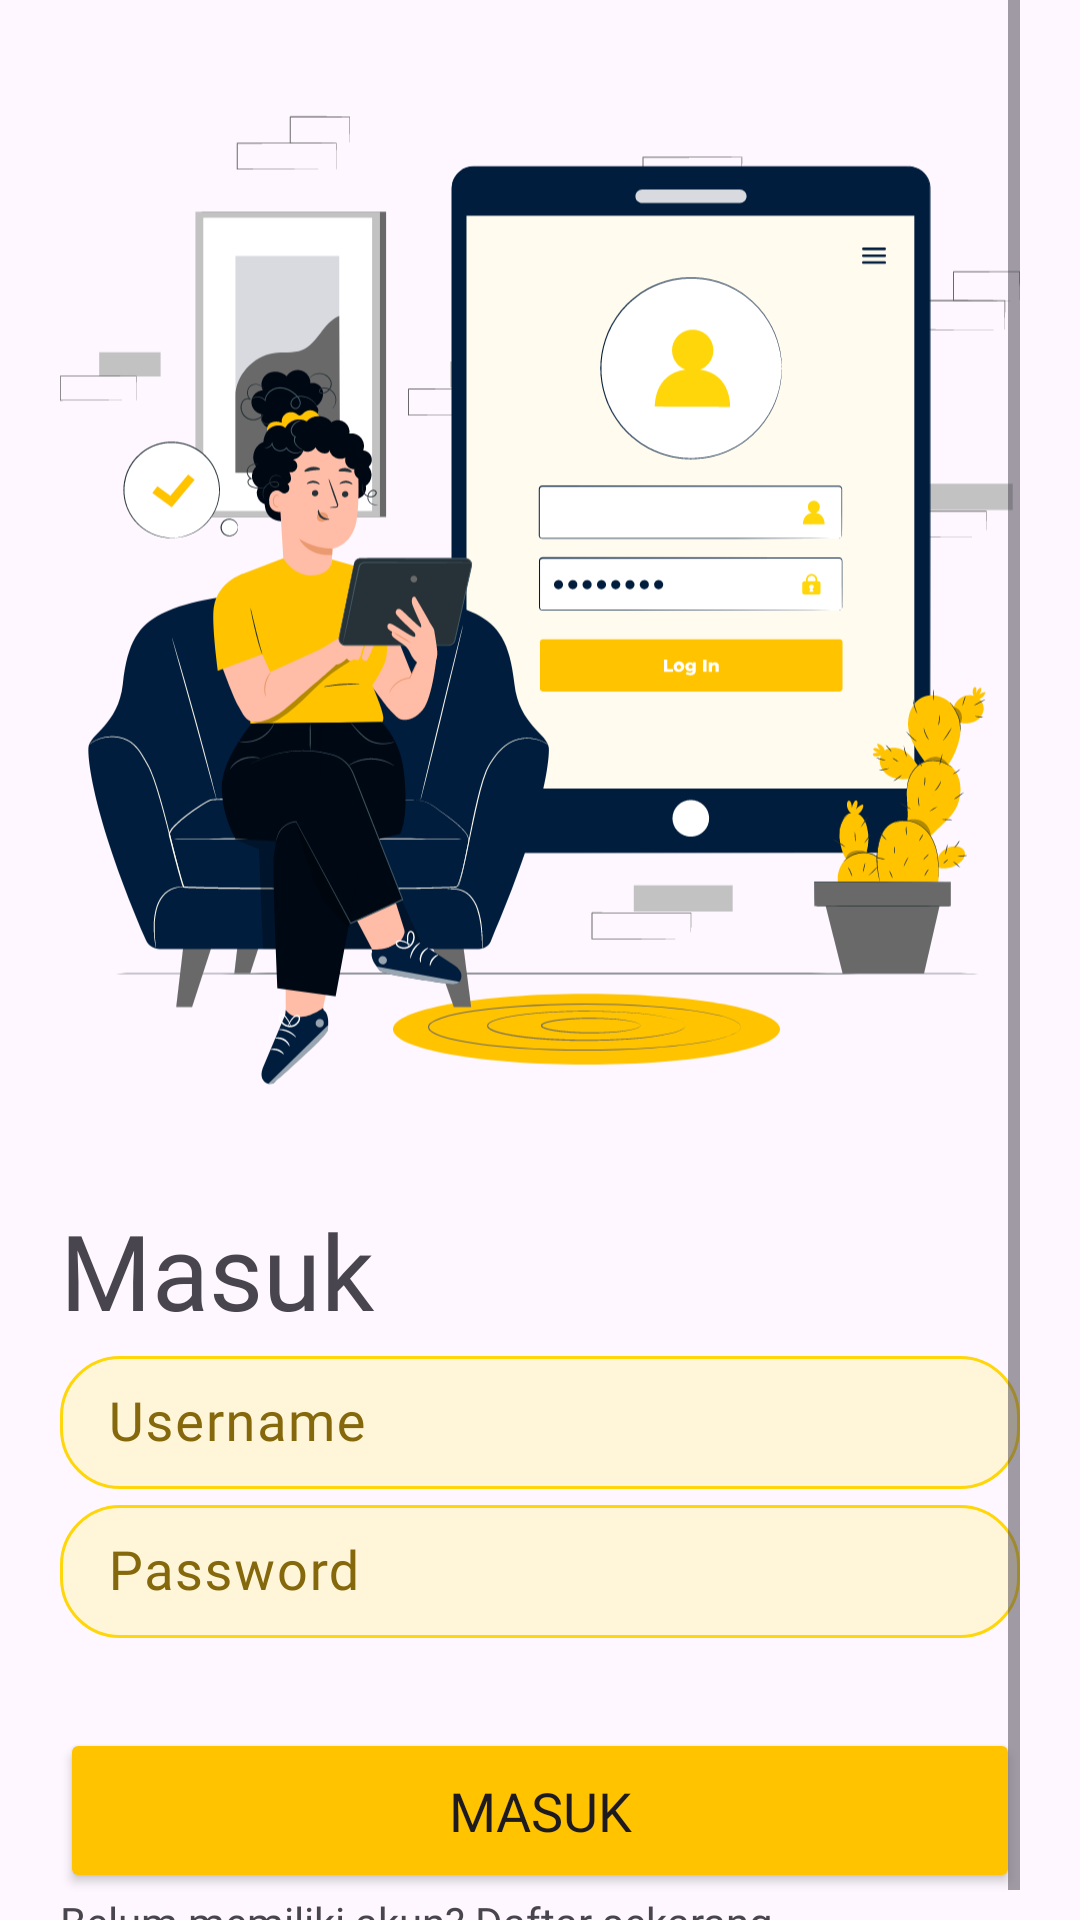

Here is an Android app screen rendered from its layout file. Give the layout XML and the strings, colors and styles it references.
<!-- AndroidManifest.xml: application theme Theme.TutorinEdutech -->
<!-- res/layout/fragment_login.xml -->
<?xml version="1.0" encoding="utf-8"?>
<ScrollView xmlns:android="http://schemas.android.com/apk/res/android"
    xmlns:app="http://schemas.android.com/apk/res-auto"
    xmlns:tools="http://schemas.android.com/tools"
    android:id="@+id/login"
    android:layout_width="match_parent"
    android:layout_height="match_parent"
    android:paddingHorizontal="20dp"
    tools:context=".ui.auth.login.Login">

    <LinearLayout
        android:layout_width="match_parent"
        android:layout_height="wrap_content"
        android:orientation="vertical">


        <ImageView
            android:layout_width="match_parent"
            android:layout_height="400dp"
            android:contentDescription="@string/img_login"
            android:scaleType="fitCenter"
            android:src="@drawable/login" />

        <TextView
            android:layout_width="match_parent"
            android:layout_height="wrap_content"
            android:fontFamily="@font/plus_jakarta_sans_bold"
            android:text="@string/tv_masuk"
            android:textSize="35sp" />

        <com.google.android.material.textfield.TextInputLayout
            android:id="@+id/til_username"
            android:layout_width="match_parent"
            android:layout_height="wrap_content"
            android:textColorHint="@color/darker_yellow"
            app:boxBackgroundColor="@color/partially_yellow"
            app:boxBackgroundMode="outline"
            app:boxCornerRadiusBottomEnd="20dp"
            app:boxCornerRadiusBottomStart="20dp"
            app:boxCornerRadiusTopEnd="20dp"
            app:boxCornerRadiusTopStart="20dp"
            app:boxStrokeColor="@color/mtrl_textinput_default_box_stroke_color"
            app:cursorColor="@color/darker_yellow"
            app:hintTextColor="@color/darker_yellow">

            <EditText
                android:id="@+id/et_username"
                android:layout_width="match_parent"
                android:layout_height="wrap_content"
                android:autofillHints="username"
                android:fontFamily="@font/plus_jakarta_sans_regular"
                android:hint="@string/et_hint_username"
                android:inputType="text"
                android:paddingVertical="10dp"
                android:textSize="18sp" />

        </com.google.android.material.textfield.TextInputLayout>

        <com.google.android.material.textfield.TextInputLayout
            android:id="@+id/til_password"
            android:layout_width="match_parent"
            android:layout_height="wrap_content"
            android:textColorHint="@color/darker_yellow"
            app:boxBackgroundColor="@color/partially_yellow"
            app:boxBackgroundMode="outline"
            app:boxCornerRadiusBottomEnd="20dp"
            app:boxCornerRadiusBottomStart="20dp"
            app:boxCornerRadiusTopEnd="20dp"
            app:boxCornerRadiusTopStart="20dp"
            app:boxStrokeColor="@color/mtrl_textinput_default_box_stroke_color"
            app:cursorColor="@color/darker_yellow"
            app:hintTextColor="@color/darker_yellow">

            <EditText
                android:id="@+id/et_password"
                android:layout_width="match_parent"
                android:layout_height="wrap_content"
                android:autofillHints="password"
                android:fontFamily="@font/plus_jakarta_sans_regular"
                android:hint="@string/et_hint_password"
                android:inputType="textVisiblePassword"
                android:paddingVertical="10dp"
                android:textSize="18sp" />

        </com.google.android.material.textfield.TextInputLayout>

        <androidx.constraintlayout.widget.ConstraintLayout
            android:layout_width="match_parent"
            android:layout_height="wrap_content">

            <Button
                android:id="@+id/btn_login"
                android:layout_width="match_parent"
                android:layout_height="wrap_content"
                android:layout_marginTop="30dp"
                android:height="55dp"
                android:backgroundTint="@color/primary_yellow"
                android:fontFamily="@font/plus_jakarta_sans_bold"
                android:text="@string/btn_login"
                android:textSize="18sp"
                app:cornerRadius="18dp"
                app:layout_constraintBottom_toBottomOf="parent"
                app:layout_constraintEnd_toEndOf="parent"
                app:layout_constraintStart_toStartOf="parent"
                app:layout_constraintTop_toTopOf="parent" />

            <ProgressBar
                android:id="@+id/pb_login"
                android:layout_width="30dp"
                android:layout_height="30dp"
                android:elevation="8dp"
                android:indeterminate="true"
                android:indeterminateTint="@color/base_pure_white"
                android:indeterminateTintMode="src_in"
                android:visibility="gone"
                app:layout_constraintBottom_toBottomOf="@+id/btn_login"
                app:layout_constraintEnd_toEndOf="@+id/btn_login"
                app:layout_constraintStart_toStartOf="@+id/btn_login"
                app:layout_constraintTop_toTopOf="@+id/btn_login" />

        </androidx.constraintlayout.widget.ConstraintLayout>

        <TextView
            android:id="@+id/tv_ask_login"
            android:layout_width="wrap_content"
            android:layout_height="wrap_content"
            android:fontFamily="@font/plus_jakarta_sans_regular"
            android:text="@string/tv_ask_login" />
    </LinearLayout>

</ScrollView>
<!-- resources referenced by this layout -->
<resources>
  <color name="base_pure_white">#FFFFFFFF</color>
  <color name="darker_yellow">#85680b</color>
  <color name="mtrl_textinput_default_box_stroke_color" tools:override="true">#FFD60A</color>
  <color name="partially_yellow">#FFF6D9</color>
  <color name="primary_yellow">#FFC300</color>
  <!-- drawable login: vector/xml drawable (drawable, 117340 chars, omitted) -->
  <string name="btn_login">Masuk</string>
  <string name="et_hint_password">Password</string>
  <string name="et_hint_username">Username</string>
  <string name="img_login">Gambar login ke aplikasi</string>
  <string name="tv_ask_login">Belum memiliki akun? <u>Daftar sekarang</u></string>
  <string name="tv_masuk">Masuk</string>
  <style name="Theme.TutorinEdutech" parent="Base.Theme.TutorinEdutech" />
  <style name="Base.Theme.TutorinEdutech" parent="Theme.Material3.DayNight.NoActionBar">
          <item name="colorPrimary">@color/primary_yellow</item>
          <item name="colorSecondary">@color/secondary_yellow</item>
          <item name="colorTertiary">@color/tertiary_blue</item>
          <item name="android:textColorHighlight">@color/secondary_yellow</item>
      </style>
  <color name="secondary_yellow">#FFD60A</color>
  <color name="tertiary_blue">#003566</color>
</resources>
